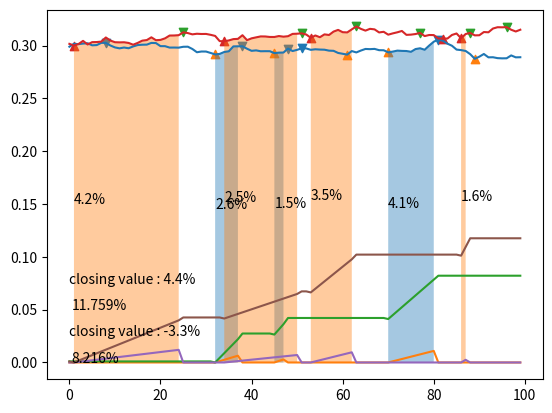

This chart was generated by the following Python code:
# generate time series
# for I interval 
default_t = 0.005
epoch = 100
start = 0.3
multivariate = 2


import random
random.seed()#(a=42)
import numpy as np
import matplotlib.pyplot as plt

fig, ax = plt.subplots()

def neightbours(y, thresh=default_t):
	return random.choices([ delta for delta in np.linspace(y -thresh, y+thresh)], k=1)

def sample(epoch=epoch,y=None):
	if not y :
		y= random.random() # start in [0, 1] uniform
	out = []
	for x in range(epoch):
		# compute random threshold within allowed range
		thresh = random.random()*min(y/10,default_t)
		y = neightbours(y, thresh=thresh) # draw a neighbours list
		y= y[0] # select next value 
		out.append(y)
	return out	


def minmax(distrib,begin=0):
    """
    Recursively search for local extremun 
    """
    distrib = np.array(distrib)
    if len(distrib) < 2 : return []
    mini_ind = np.argsort(distrib, axis=0)[:40]
    maxi_ind = np.argsort(distrib,axis=0)[::-1][:40] #translate indexes when recrusively called
    #d_distrib = distrib[1:]-distrib[:-1]
    #d2_distrib = d_distrib[1:]-d_distrib[:-1]
    #maxi_ind = np.argsort(d2_distrib)[::-1][:10]
    #maxi_ind +=2
    maxi_ind = merge(maxi_ind, distrib)
    mini_ind = merge(mini_ind, distrib, cmp=lowerthan)
    maxi = distrib[maxi_ind]
    mini = distrib[mini_ind]
    
    ax.scatter(maxi_ind, maxi,marker='v')
    ax.scatter(mini_ind,mini,marker='^')
    return (mini_ind, maxi_ind)

def greaterthan(x,y)   : return x > y

def lowerthan(x,y) : return x< y 
    
def merge(ind,val,cmp=greaterthan):
       """
       Merge local extremums indexes of a function
       Return the reduced list of extremums in w the appropriate compare function
       """
       # output list reduced of extremums indexes, initialized empty
       clusters=[]
       # sort indexes list of extremums
       ind = np.sort(ind,axis=0)
       # lookup value buffer
       val = val[ ind ]
       # index of current lookup value, initialized at the index of the first extremum 
       point=ind[0]
       # cluster extremum buffer, initialized at the value of the first extremum
       maxi=val[0]
       # cluster extremum index buffer
       maxind=ind[0]
       
       # look through index table
       for i in range(1,len(ind)) :
            # current index is locally close to last lookup value
            if ind[i]-point < 3:
            	# swap extremum info for current cluster buffer
            	if cmp(val[i],maxi) : 
            	    maxi = val[i]
            	    maxind=ind[i]       	  
            else :
            	# create new cluster
            	clusters.append(maxind)
            	maxi=val[i]
            	maxind=ind[i]
            # update lookup value 
            point = ind[i]
            
       if maxind > 0:
            clusters.append(maxind)
            
       return clusters
    


def plotind(min_ind, max_ind,distrib,k=0,reject=[]):
	# data structure for extremum values
	# TODO : use dataclasse generic class
	# following block of code merge extremum in pairs of (min, max)
	# thr " 
	color=[f'C{i}' for i in range(20)][k]
	ext_ind = [ (i,'min') for i in min_ind ]
	ext_ind += [ (i,'max') for i in max_ind ]
	# sort indexes of extremums 
	# ex : [ (3, 'min'), (7, 'max'), (15, 'max') , ... ]
	
	ext_ind =sorted(ext_ind, key=lambda x: x[0])
	"""
	from operator import itemgetter
	tmp = []
	for head, tail in zip(ext_ind[:-1], ext_ind[1:]):
		if head[1] == 'min' and tail[1] == 'min':
			head = min(head, tail,key=itemgetter(1))
			tmp.append(head)
	
	ext_ind = tmp
	"""
	# pariwise helper function
	# create successive 2-uplets for a list of elements 
	# [1,2,4, ...] -> (1,2), (2,4),...
	from itertools import pairwise
	pairs=[]
	
	# TODO : combine 
	# "graph-like" reduction of local minimums/maximums
	# if a = pred(b) "predecesseur"
	# if a and b are local minimums of f  
	# (a,b) -> min(a,b)
	# 
	#
	
	# filter pairs of (min,max) extremum (2-uplets)
	# reject indexes already assigned
	def reject_pair(p):
		return p in reject
	for i,j in pairwise(ext_ind):
		if i[1] == 'min' and j[1] == 'max':
			pairs.append((i[0],j[0]))
	#pairs = [ p for p in  pairs if not reject_pair(p) ]
	growth = 0
	old = 0
	linear_dist =[]	
	acc_dist = []
	acc = 0
	eps= 0.001
	
	# Search throught each pairs of extremum in (min,max) format
	for i,j in pairs:
			deriv = (distrib[j] - distrib[i])
			linear_dist += [ 0 for _ in range(old,i)]
			acc_dist += [  growth+eps for _ in range(old,i)]
			avg = [ deriv*(pad/(j-i)) for pad in range(j-i)]
			linear_dist += avg
			acc_dist +=[ a/distrib[i]+growth for a in avg]
			old = j
			
			growth += (distrib[j] - distrib[i])/distrib[i]
			ax.fill_between(list(range(i,j)), 0, distrib[i:j], alpha=0.4, fc=color)
			plt.text(i,distrib[i]/2, f'{deriv/distrib[i]*100:0.1f}%')
	if j:
		for _ in range(j,len(distrib)):
			linear_dist += [ 0 ]
			acc_dist += [growth]
	# profit accumulation
	ax.plot(linear_dist)
	ax.plot(acc_dist)				
	# find (i,j) such as ext_ind[i] is min, ext_ind[j] is max and i < j 
	# ensure there is no available k in ext_ind such k < i and k < j
	closing =(distrib[-1]-distrib[0])/distrib[0]
	plt.text(0.5,k*0.05, f'{growth*100:0.3f}%')
	plt.text(0.,k*0.05+0.025, f'closing value : {closing*100:0.1f}%')
	return pairs
"""
Plot multiple distributions on a single plane 
main loop :
	1) generate distribution
	2) plot distribution
	3) find extremum values
	4) plot tuples (min,max) 
	     and derivatives
"""
distrib = sample(y=start)
ax.plot(distrib)
min_ind, max_ind = minmax(distrib)
pairs = plotind(min_ind, max_ind,distrib)
for k in range(1,multivariate):
    distrib=sample(y=start)#y=distrib[-1])
    # draw the generated time-serie on the canvas 
    ax.plot(distrib)  
    # search and draw extermums 
    min_ind, max_ind = minmax(distrib)
    reject = [ ind for i,j in pairs for ind in range(i,j)]
    plotind(min_ind, max_ind,distrib,k=k, reject=reject)
# display the canvas 
plt.show()
